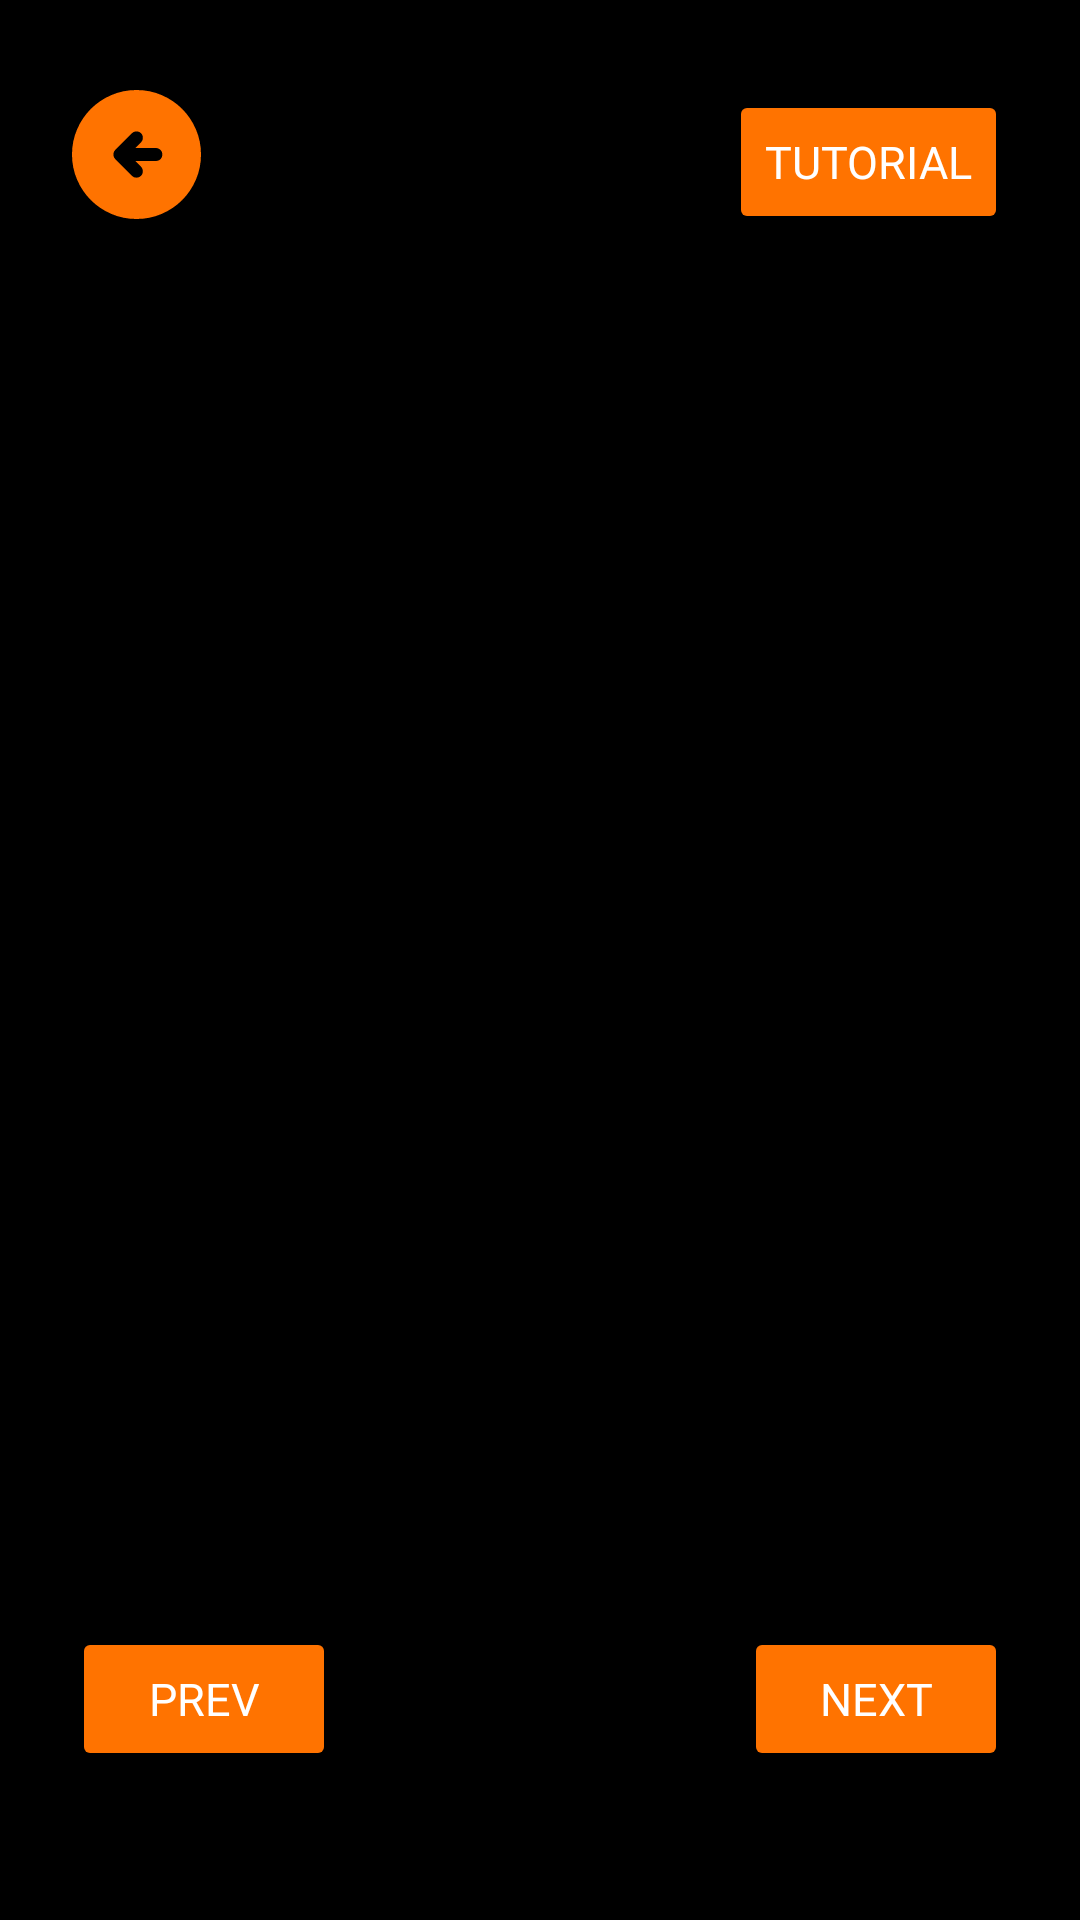

Reconstruct the res/layout file that produces this screen, plus the resources it refers to.
<!-- AndroidManifest.xml: activity theme Theme.TalkTales -->
<!-- res/layout/activity_tutorial.xml -->
<?xml version="1.0" encoding="utf-8"?>
<androidx.constraintlayout.widget.ConstraintLayout xmlns:android="http://schemas.android.com/apk/res/android"
    xmlns:app="http://schemas.android.com/apk/res-auto"
    xmlns:tools="http://schemas.android.com/tools"
    android:layout_width="match_parent"
    android:layout_height="match_parent"
    tools:context=".ui.tutorial.TutorialActivity">


    <androidx.viewpager2.widget.ViewPager2
        android:id="@+id/viewPager"
        android:layout_width="match_parent"
        android:layout_height="match_parent"
        app:layout_constraintBottom_toBottomOf="parent"
        app:layout_constraintEnd_toEndOf="parent"
        app:layout_constraintHorizontal_bias="0.0"
        app:layout_constraintStart_toStartOf="parent"
        app:layout_constraintTop_toTopOf="parent"
        app:layout_constraintVertical_bias="0.0"
        android:background="@color/black"
        />

    <View
        android:id="@+id/btnBack"
        android:layout_width="43dp"
        android:layout_height="43dp"
        android:layout_marginStart="24dp"
        android:layout_marginTop="30dp"
        android:background="@drawable/ic_back"
        app:layout_constraintStart_toStartOf="parent"
        app:layout_constraintTop_toTopOf="parent" />

    <Button
        android:id="@+id/pageTitle"
        android:layout_width="wrap_content"
        android:layout_height="wrap_content"
        android:layout_marginTop="30dp"
        android:layout_marginEnd="24dp"
        android:backgroundTint="@color/orange"
        android:enabled="false"
        android:fontFamily="@font/poppins_semibold"
        android:text="@string/tutorial"
        android:textAllCaps="true"
        android:textColor="@color/white"
        android:textSize="15sp"
        app:layout_constraintEnd_toEndOf="parent"
        app:layout_constraintTop_toTopOf="parent" />

    <com.google.android.material.tabs.TabLayout
        android:id="@+id/tabLayout"
        android:layout_width="100dp"
        android:layout_height="25dp"
        android:background="#00FFFFFF"
        app:layout_constraintBottom_toBottomOf="parent"
        app:layout_constraintEnd_toEndOf="parent"
        app:layout_constraintStart_toStartOf="parent"
        app:layout_constraintTop_toTopOf="parent"
        app:layout_constraintVertical_bias="0.90"
        app:tabBackground="@drawable/tab_selector"
        app:tabIndicatorHeight="0dp" />

    <Button
        android:id="@+id/btnPrev"
        android:layout_width="wrap_content"
        android:layout_height="wrap_content"
        android:text="@string/prev"
        android:layout_marginStart="24dp"
        android:backgroundTint="@color/orange"
        android:fontFamily="@font/poppins_semibold"
        android:textAllCaps="true"
        android:textColor="@color/white"
        android:textSize="15sp"
        app:layout_constraintStart_toStartOf="parent"
        app:layout_constraintBottom_toBottomOf="@+id/tabLayout"
        app:layout_constraintTop_toTopOf="@+id/tabLayout" />

    <Button
        android:id="@+id/btnNext"
        android:layout_width="wrap_content"
        android:layout_height="wrap_content"
        android:text="@string/next"
        android:layout_marginEnd="24dp"
        android:backgroundTint="@color/orange"
        android:fontFamily="@font/poppins_semibold"
        android:textAllCaps="true"
        android:textColor="@color/white"
        android:textSize="15sp"
        app:layout_constraintEnd_toEndOf="parent"
        app:layout_constraintBottom_toBottomOf="@+id/tabLayout"
        app:layout_constraintTop_toTopOf="@+id/tabLayout" />




</androidx.constraintlayout.widget.ConstraintLayout>
<!-- resources referenced by this layout -->
<resources>
  <color name="black">#FF000000</color>
  <color name="orange">#FF7300</color>
  <color name="white">#FFFFFFFF</color>
  <!-- drawable ic_back (drawable) -->
  <vector xmlns:android="http://schemas.android.com/apk/res/android"
      android:width="35dp"
      android:height="35dp"
      android:viewportWidth="35"
      android:viewportHeight="35">
    <path
        android:pathData="M16.319,23.319C16.64,23.64 17.041,23.792 17.523,23.777C18.003,23.763 18.404,23.596 18.725,23.275C19.046,22.954 19.206,22.546 19.206,22.05C19.206,21.554 19.046,21.146 18.725,20.825L17.15,19.25H22.794C23.29,19.25 23.698,19.082 24.019,18.746C24.34,18.411 24.5,17.996 24.5,17.5C24.5,17.004 24.333,16.588 23.998,16.252C23.662,15.917 23.246,15.75 22.75,15.75H17.15L18.769,14.131C19.09,13.81 19.243,13.409 19.229,12.927C19.214,12.447 19.046,12.046 18.725,11.725C18.404,11.404 17.996,11.244 17.5,11.244C17.004,11.244 16.596,11.404 16.275,11.725L11.725,16.275C11.404,16.596 11.244,17.004 11.244,17.5C11.244,17.996 11.404,18.404 11.725,18.725L16.319,23.319ZM17.5,35C15.079,35 12.804,34.54 10.675,33.621C8.546,32.703 6.694,31.456 5.119,29.881C3.544,28.306 2.297,26.454 1.379,24.325C0.46,22.196 0,19.921 0,17.5C0,15.079 0.46,12.804 1.379,10.675C2.297,8.546 3.544,6.694 5.119,5.119C6.694,3.544 8.546,2.297 10.675,1.377C12.804,0.459 15.079,0 17.5,0C19.921,0 22.196,0.459 24.325,1.377C26.454,2.297 28.306,3.544 29.881,5.119C31.456,6.694 32.703,8.546 33.621,10.675C34.54,12.804 35,15.079 35,17.5C35,19.921 34.54,22.196 33.621,24.325C32.703,26.454 31.456,28.306 29.881,29.881C28.306,31.456 26.454,32.703 24.325,33.621C22.196,34.54 19.921,35 17.5,35Z"
        android:fillColor="#FF7300"/>
  </vector>
  <string name="next">Next</string>
  <string name="prev">Prev</string>
  <string name="tutorial">Tutorial</string>
  <style name="Theme.TalkTales" parent="Base.Theme.TalkTales" />
  <style name="Base.Theme.TalkTales" parent="Theme.Material3.Light.NoActionBar">
  
      </style>
</resources>
